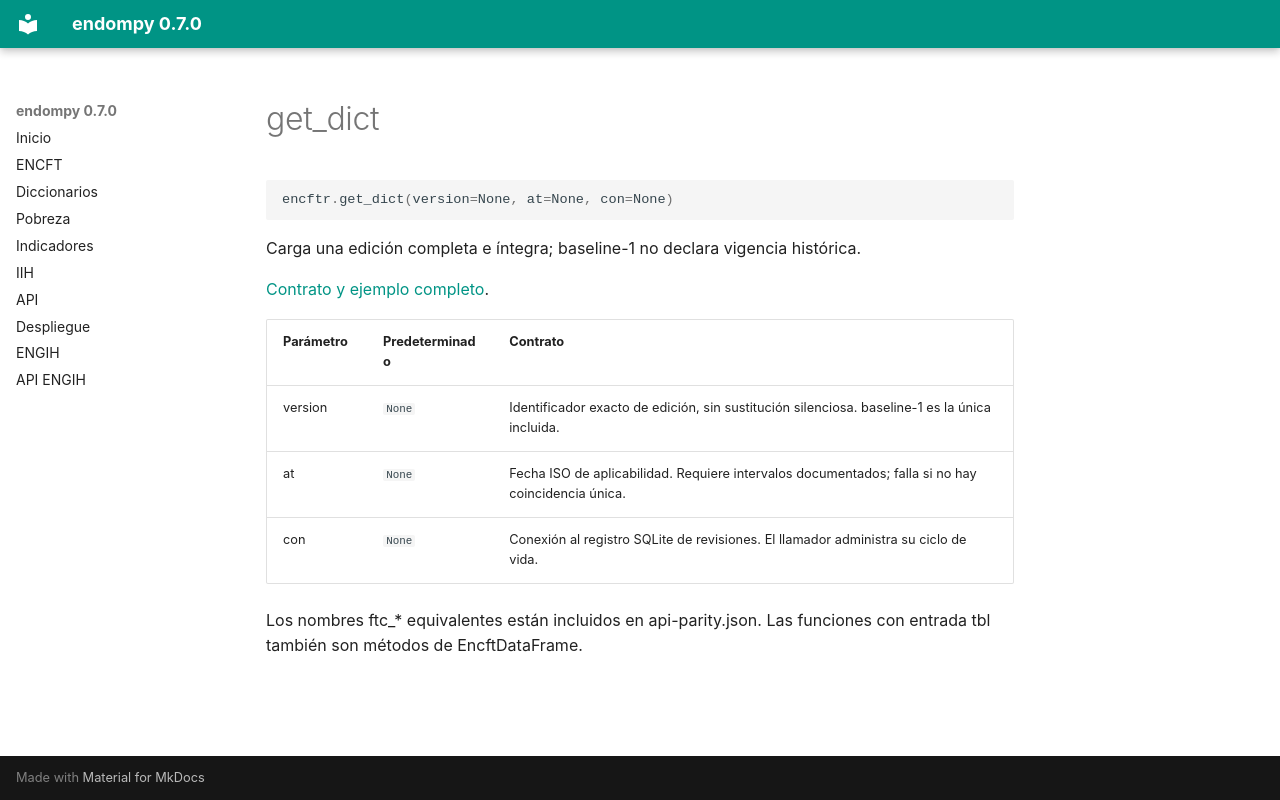

repository: adatar-do/endompy · page: reference/get_dict.html · generator: mkdocs

# get_dict

```python
encftr.get_dict(version=None, at=None, con=None)
```

Carga una edición completa e íntegra; baseline-1 no declara vigencia histórica.

[Contrato y ejemplo completo](../diccionario.md).

| Parámetro | Predeterminado | Contrato |
|---|---|---|
| version | `None` | Identificador exacto de edición, sin sustitución silenciosa. baseline-1 es la única incluida. |
| at | `None` | Fecha ISO de aplicabilidad. Requiere intervalos documentados; falla si no hay coincidencia única. |
| con | `None` | Conexión al registro SQLite de revisiones. El llamador administra su ciclo de vida. |

Los nombres ftc_* equivalentes están incluidos en api-parity.json. Las funciones con entrada tbl también son métodos de EncftDataFrame.
